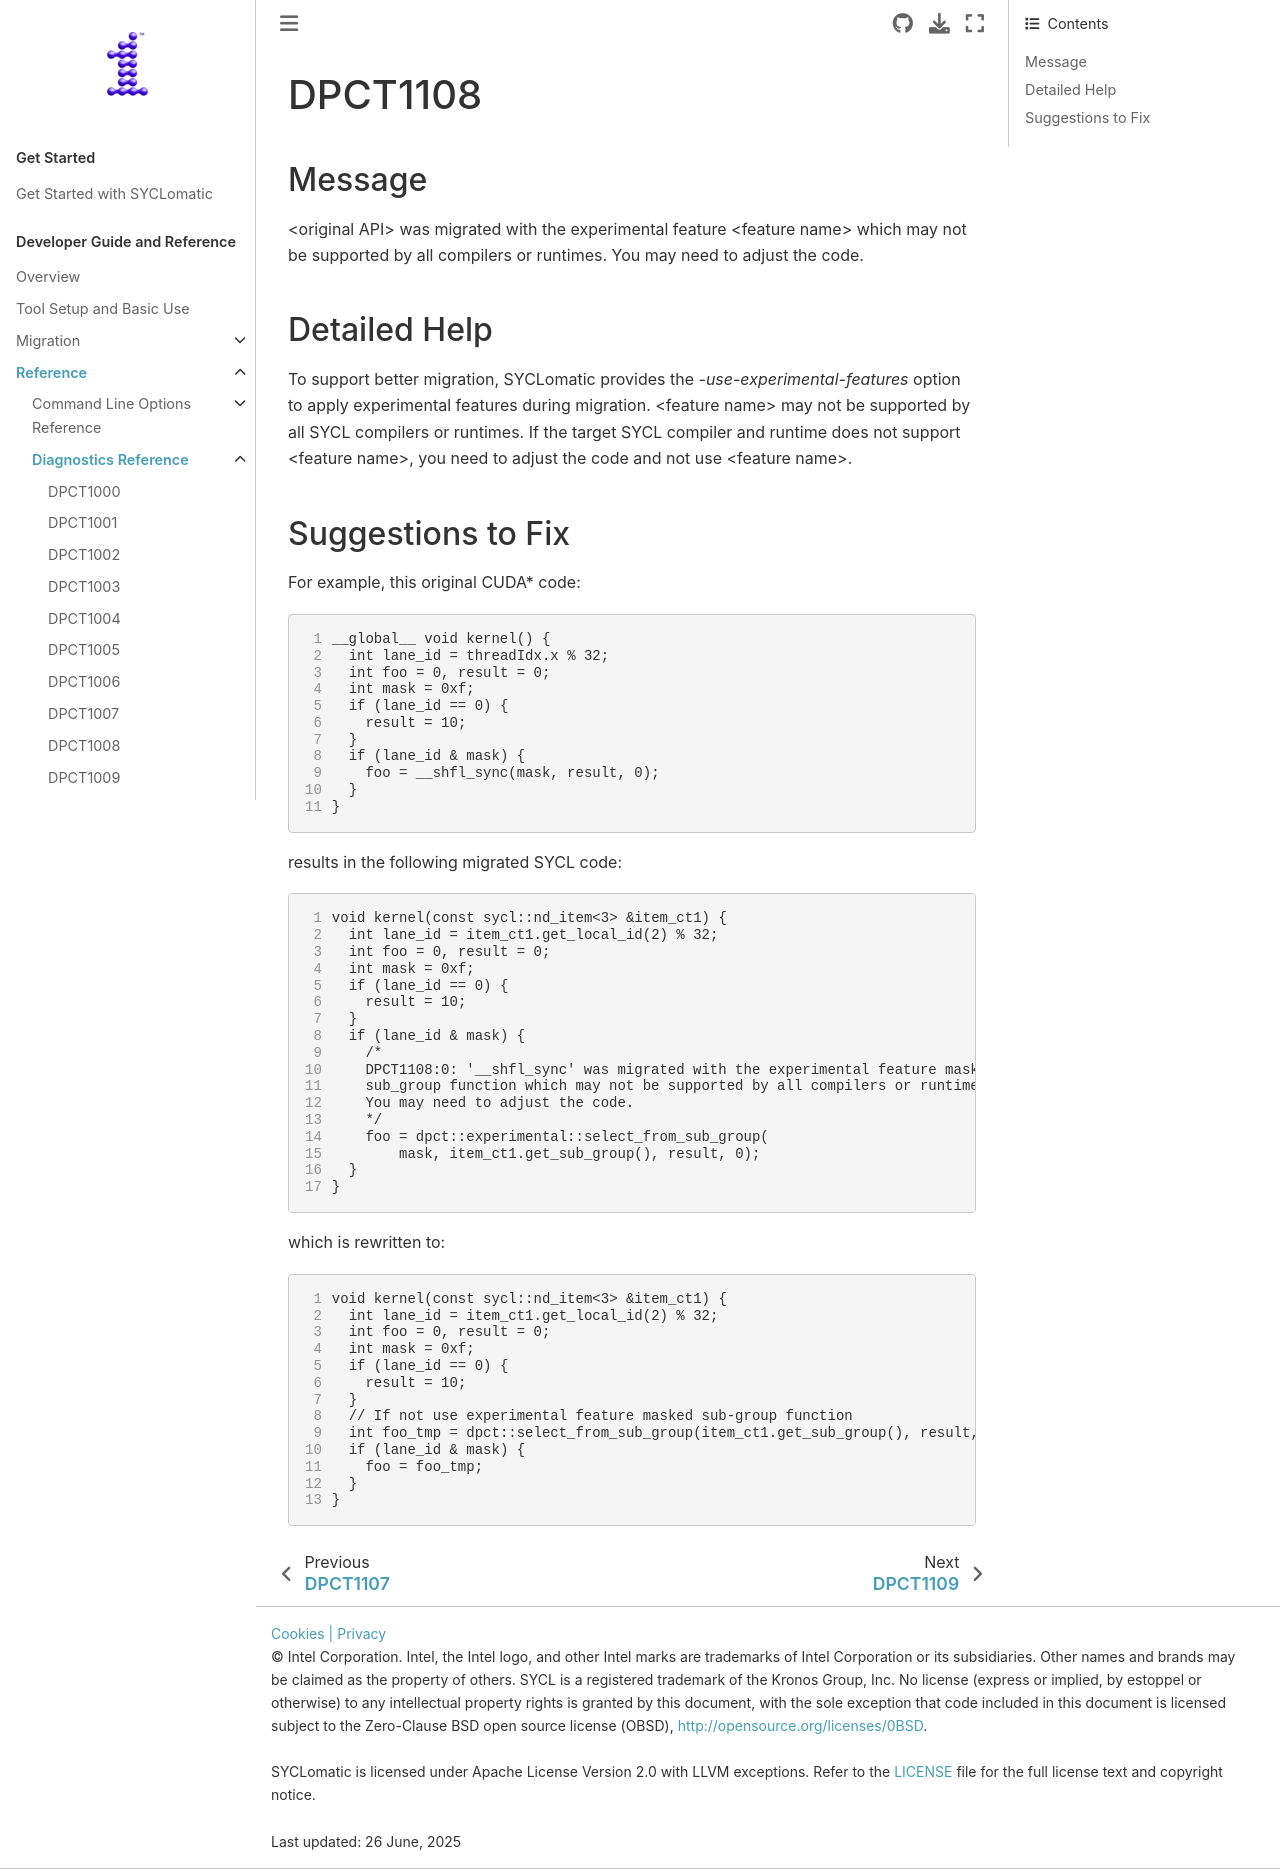

repository: oneapi-src/SYCLomatic · page: dev_guide/reference/diagnostic_ref/dpct1108.html · generator: sphinx

.. _DPCT1108:

DPCT1108
========

Message
-------

.. _msg-1108-start:

<original API> was migrated with the experimental feature <feature name> which
may not be supported by all compilers or runtimes. You may need to adjust the code.

.. _msg-1108-end:

Detailed Help
-------------

To support better migration, |tool_name| provides the `-use-experimental-features`
option to apply experimental features during migration. <feature name> may not be
supported by all SYCL compilers or runtimes. If the target SYCL compiler and
runtime does not support <feature name>, you need to adjust the code and not use
<feature name>.

Suggestions to Fix
------------------

For example, this original CUDA* code:

.. code-block:: cpp
   :linenos:

   __global__ void kernel() {
     int lane_id = threadIdx.x % 32;
     int foo = 0, result = 0;
     int mask = 0xf;
     if (lane_id == 0) {
       result = 10;
     }
     if (lane_id & mask) {
       foo = __shfl_sync(mask, result, 0);
     }
   }

results in the following migrated SYCL code:

.. code-block:: cpp
   :linenos:

   void kernel(const sycl::nd_item<3> &item_ct1) {
     int lane_id = item_ct1.get_local_id(2) % 32;
     int foo = 0, result = 0;
     int mask = 0xf;
     if (lane_id == 0) {
       result = 10;
     }
     if (lane_id & mask) {
       /*
       DPCT1108:0: '__shfl_sync' was migrated with the experimental feature masked
       sub_group function which may not be supported by all compilers or runtimes.
       You may need to adjust the code.
       */
       foo = dpct::experimental::select_from_sub_group(
           mask, item_ct1.get_sub_group(), result, 0);
     }
   }

which is rewritten to:

.. code-block:: cpp
   :linenos:

   void kernel(const sycl::nd_item<3> &item_ct1) {
     int lane_id = item_ct1.get_local_id(2) % 32;
     int foo = 0, result = 0;
     int mask = 0xf;
     if (lane_id == 0) {
       result = 10;
     }
     // If not use experimental feature masked sub-group function
     int foo_tmp = dpct::select_from_sub_group(item_ct1.get_sub_group(), result, 0);
     if (lane_id & mask) {
       foo = foo_tmp;
     }
   }
